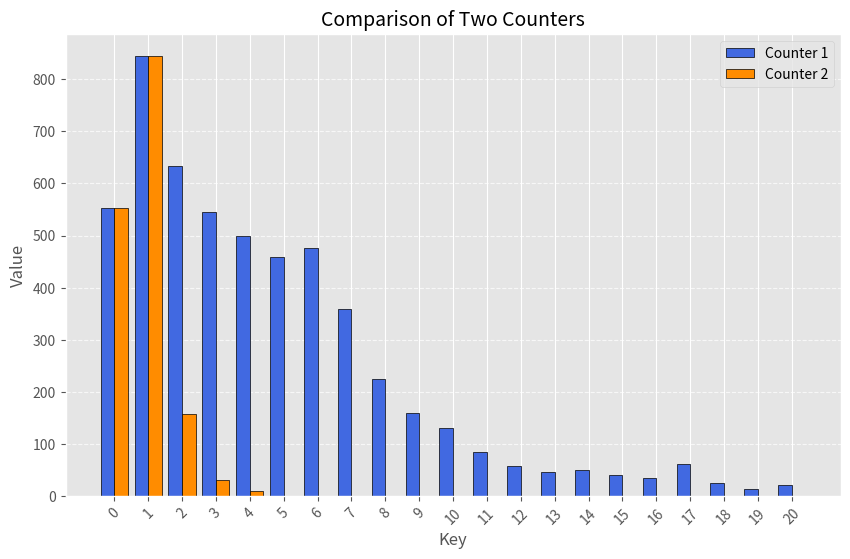

Recreate this plot in Python.
import matplotlib.pyplot as plt
from collections import Counter

# Define the two data sets
counter1 = Counter({1: 845, 2: 634, 0: 552, 3: 546, 4: 500, 6: 476, 5: 459, 7: 358, 8: 224, 9: 159,
                    10: 130, 11: 84, 17: 62, 12: 57, 14: 50, 13: 46, 15: 41, 16: 35, 18: 24, 20: 20, 19: 13})
counter2 = Counter({1: 845, 0: 552, 2: 157, 3: 30, 4: 9})

# Get all unique keys sorted
all_keys = sorted(set(counter1.keys()).union(set(counter2.keys())))

# Extract values, setting missing keys to 0
values1 = [counter1.get(k, 0) for k in all_keys]
values2 = [counter2.get(k, 0) for k in all_keys]

# Define bar width
bar_width = 0.4
x = range(len(all_keys))

# Apply style
plt.style.use('ggplot')

# Create the bar chart
plt.figure(figsize=(10, 6))
plt.bar(x, values1, width=bar_width, color='royalblue', edgecolor='black', label="Counter 1", align='center')
plt.bar([i + bar_width for i in x], values2, width=bar_width, color='darkorange', edgecolor='black', label="Counter 2", align='center')

# Labels and title
plt.xlabel("Key", fontsize=12)
plt.ylabel("Value", fontsize=12)
plt.title("Comparison of Two Counters", fontsize=14)

# Ensure all keys are shown on x-axis
plt.xticks([i + bar_width / 2 for i in x], all_keys, fontsize=10, rotation=45)

# Show legend
plt.legend()

# Show grid for better readability
plt.grid(axis='y', linestyle='--', alpha=0.7)

# Display the plot
plt.show()
